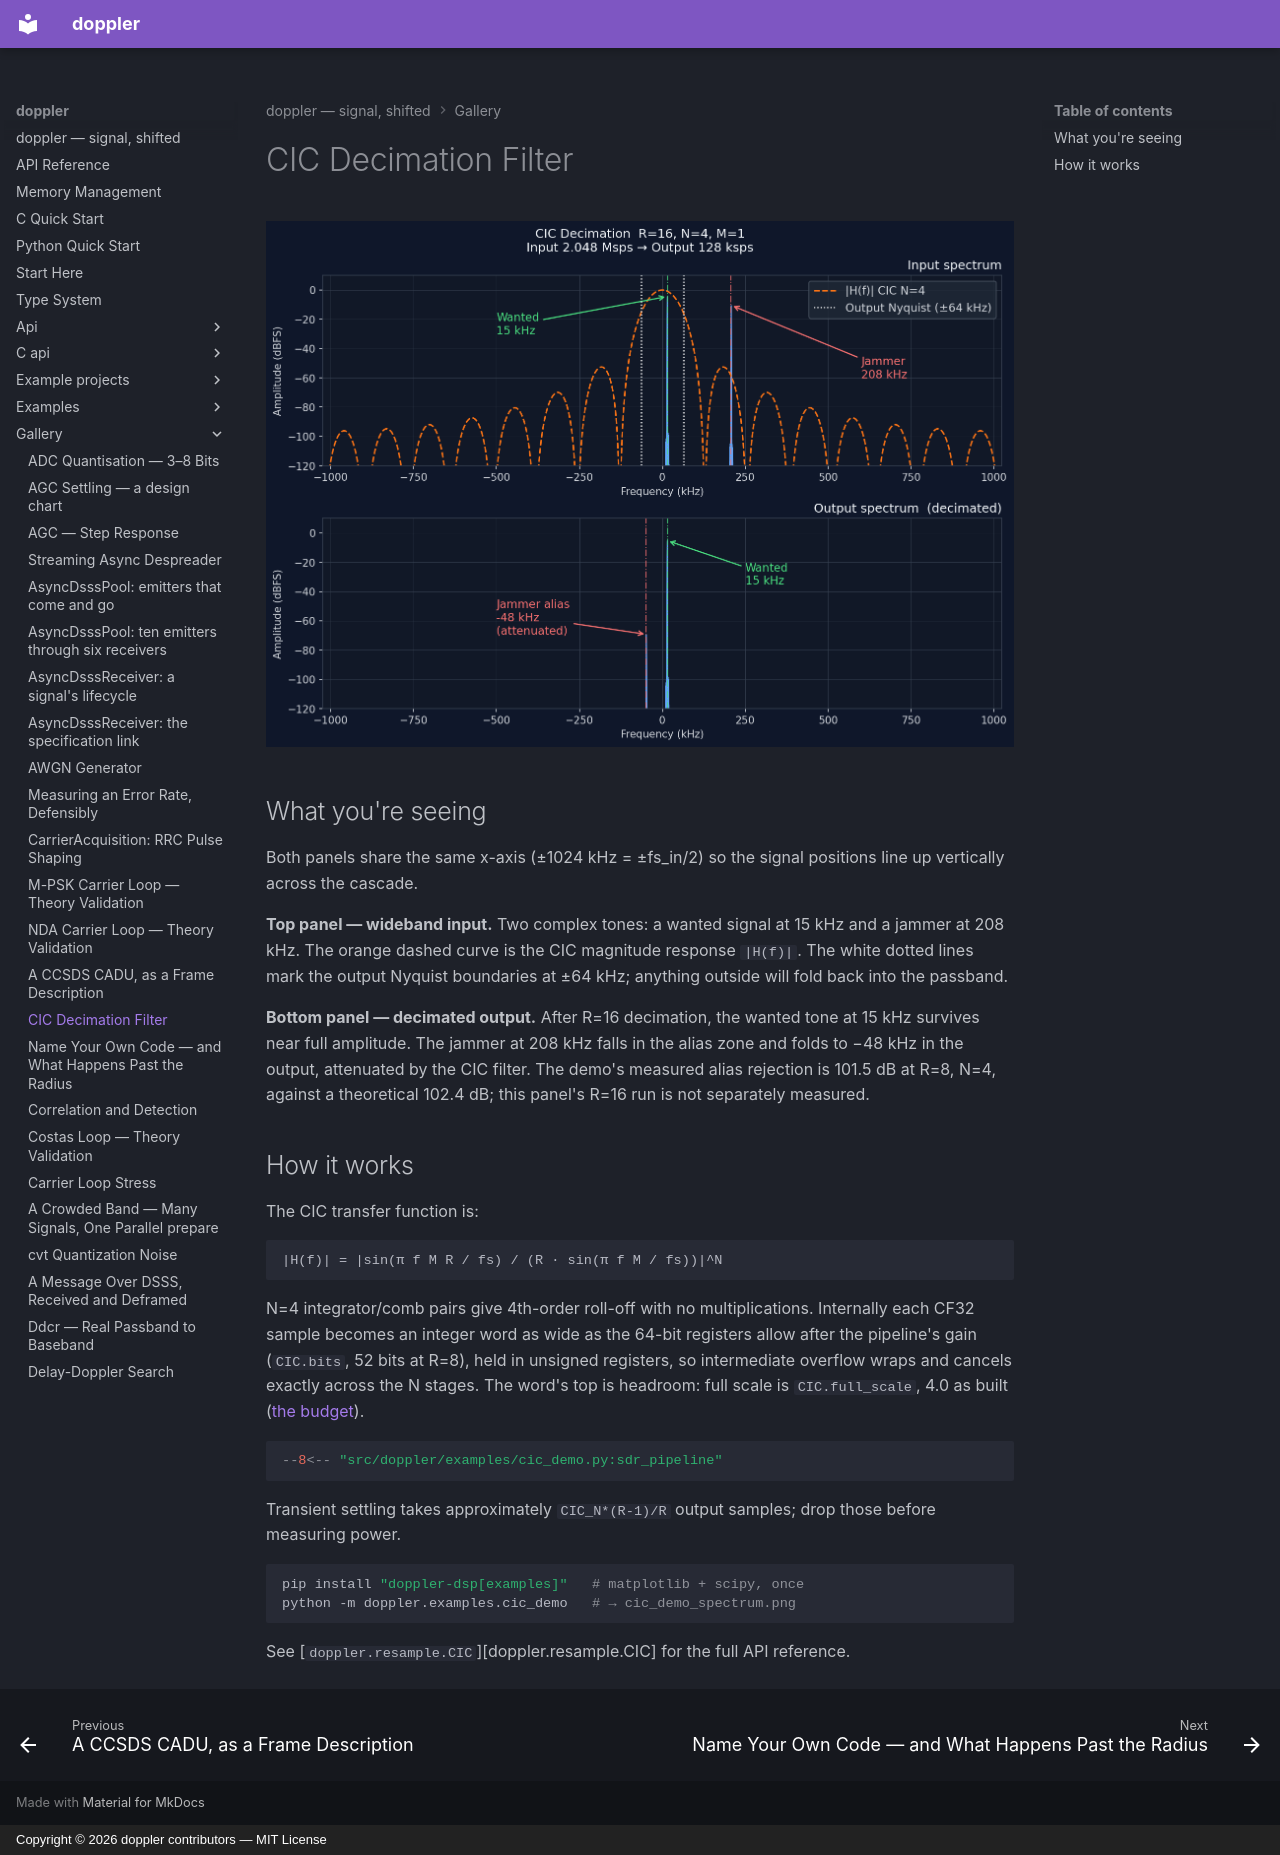

repository: doppler-dsp/doppler · page: gallery/cic/index.html · generator: mkdocs · copyright: Copyright © 2026 doppler contributors — MIT License

---
description: "wideband IQ → CIC → narrowband slice; 101.5 dB measured alias rejection (R=8, N=4)."
---

# CIC Decimation Filter

![CIC decimation spectrum](../assets/cic_demo_spectrum.png)

## What you're seeing

Both panels share the same x-axis (±1024 kHz = ±fs_in/2) so the
signal positions line up vertically across the cascade.

**Top panel — wideband input.** Two complex tones:
a wanted signal at 15 kHz and a jammer at 208 kHz.
The orange dashed curve is the CIC magnitude response `|H(f)|`.
The white dotted lines mark the output Nyquist boundaries at ±64 kHz;
anything outside will fold back into the passband.

**Bottom panel — decimated output.** After R=16 decimation, the wanted
tone at 15 kHz survives near full amplitude. The jammer at 208 kHz
falls in the alias zone and folds to −48 kHz in the output, attenuated
by the CIC filter. The demo's measured alias rejection is 101.5 dB at R=8,
N=4, against a theoretical 102.4 dB; this panel's R=16 run is not
separately measured.

## How it works

The CIC transfer function is:

```
|H(f)| = |sin(π f M R / fs) / (R · sin(π f M / fs))|^N
```

N=4 integrator/comb pairs give 4th-order roll-off with no multiplications.
Internally each CF32 sample becomes an integer word as wide as the 64-bit
registers allow after the pipeline's gain (`CIC.bits`, 52 bits at R=8),
held in unsigned registers, so intermediate overflow wraps and cancels
exactly across the N stages. The word's top is headroom: full scale is
`CIC.full_scale`, 4.0 as built ([the budget](../design/cic.md)).

```python
--8<-- "src/doppler/examples/cic_demo.py:sdr_pipeline"
```

Transient settling takes approximately `CIC_N*(R-1)/R` output samples;
drop those before measuring power.

```bash
pip install "doppler-dsp[examples]"   # matplotlib + scipy, once
python -m doppler.examples.cic_demo   # → cic_demo_spectrum.png
```

See [`doppler.resample.CIC`][doppler.resample.CIC]
for the full API reference.
